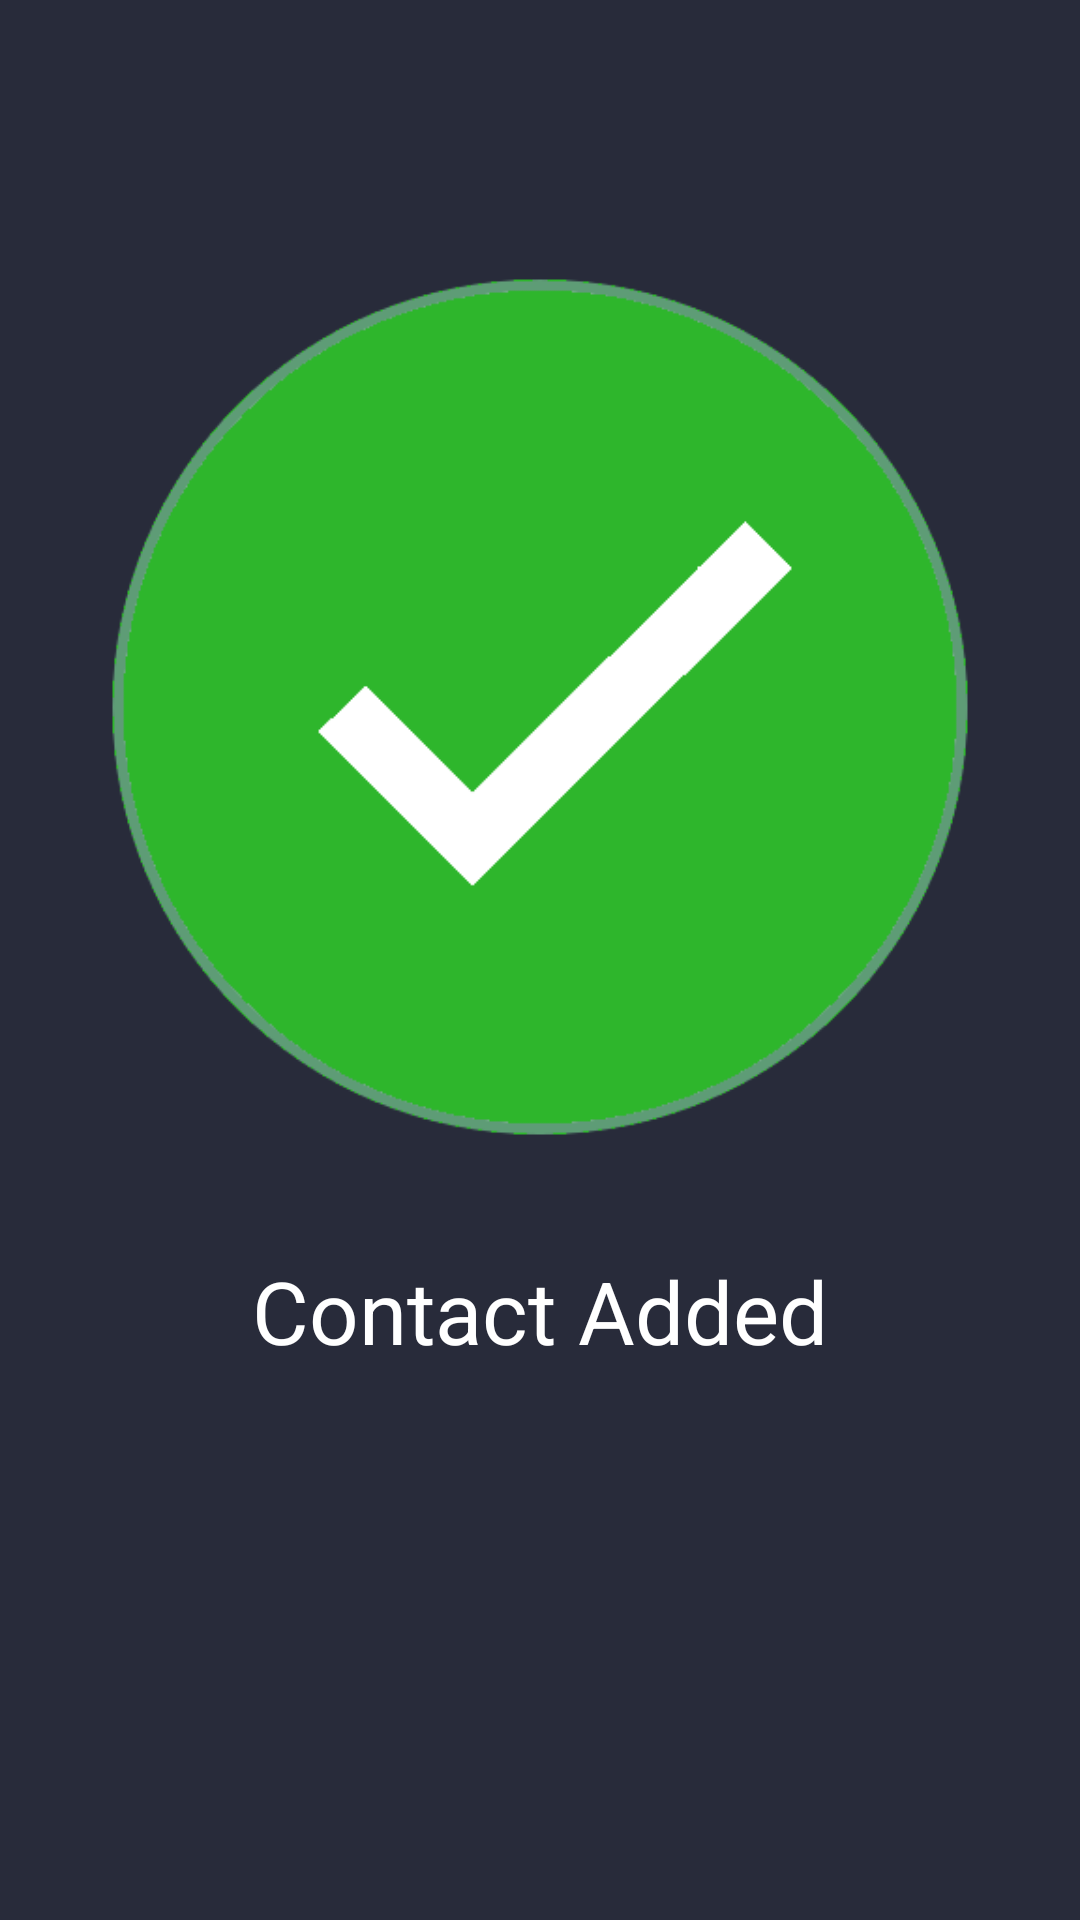

Android layout source for this screen:
<!-- AndroidManifest.xml: application theme AppTheme -->
<!-- res/layout/trusteddone.xml -->
<?xml version="1.0" encoding="utf-8"?>
<androidx.constraintlayout.widget.ConstraintLayout xmlns:android="http://schemas.android.com/apk/res/android"
    xmlns:app="http://schemas.android.com/apk/res-auto"
    xmlns:tools="http://schemas.android.com/tools"
    android:id="@+id/trustedconst"
    android:layout_width="match_parent"
    android:layout_height="match_parent"
    android:background="@color/backgroundo">

    <ImageView
        android:id="@+id/imageView4"
        android:layout_width="300dp"
        android:layout_height="300dp"
        android:layout_marginStart="8dp"
        android:layout_marginTop="8dp"
        android:layout_marginEnd="8dp"
        android:layout_marginBottom="8dp"
        app:layout_constraintBottom_toBottomOf="parent"
        app:layout_constraintEnd_toEndOf="parent"
        app:layout_constraintStart_toStartOf="parent"
        app:layout_constraintTop_toTopOf="parent"
        app:layout_constraintVertical_bias="0.24000001"
        app:srcCompat="@drawable/greenchecked" />

    <TextView
        android:id="@+id/textView12"
        android:layout_width="wrap_content"
        android:layout_height="wrap_content"
        android:layout_marginTop="32dp"
        android:layout_marginBottom="8dp"
        android:text="Contact Added"
        android:textColor="@android:color/white"
        android:textSize="29dp"
        app:layout_constraintBottom_toBottomOf="parent"
        app:layout_constraintEnd_toEndOf="@+id/imageView4"
        app:layout_constraintStart_toStartOf="@+id/imageView4"
        app:layout_constraintTop_toBottomOf="@+id/imageView4"
        app:layout_constraintVertical_bias="0.0" />

</androidx.constraintlayout.widget.ConstraintLayout>
<!-- resources referenced by this layout -->
<resources>
  <color name="backgroundo">#282b3a</color>
  <!-- drawable greenchecked: png bitmap (drawable, 22166 bytes) -->
  <style name="AppTheme" parent="Theme.AppCompat.Light.DarkActionBar">
          
          <item name="colorPrimary">@color/colorPrimary</item>
          <item name="colorPrimaryDark">@color/colorPrimaryDark</item>
          <item name="colorAccent">@color/colorAccent</item>
      </style>
  <color name="colorPrimary">#fe3b3d</color>
  <color name="colorPrimaryDark">#282b3a</color>
  <color name="colorAccent">#2EB62C</color>
</resources>
